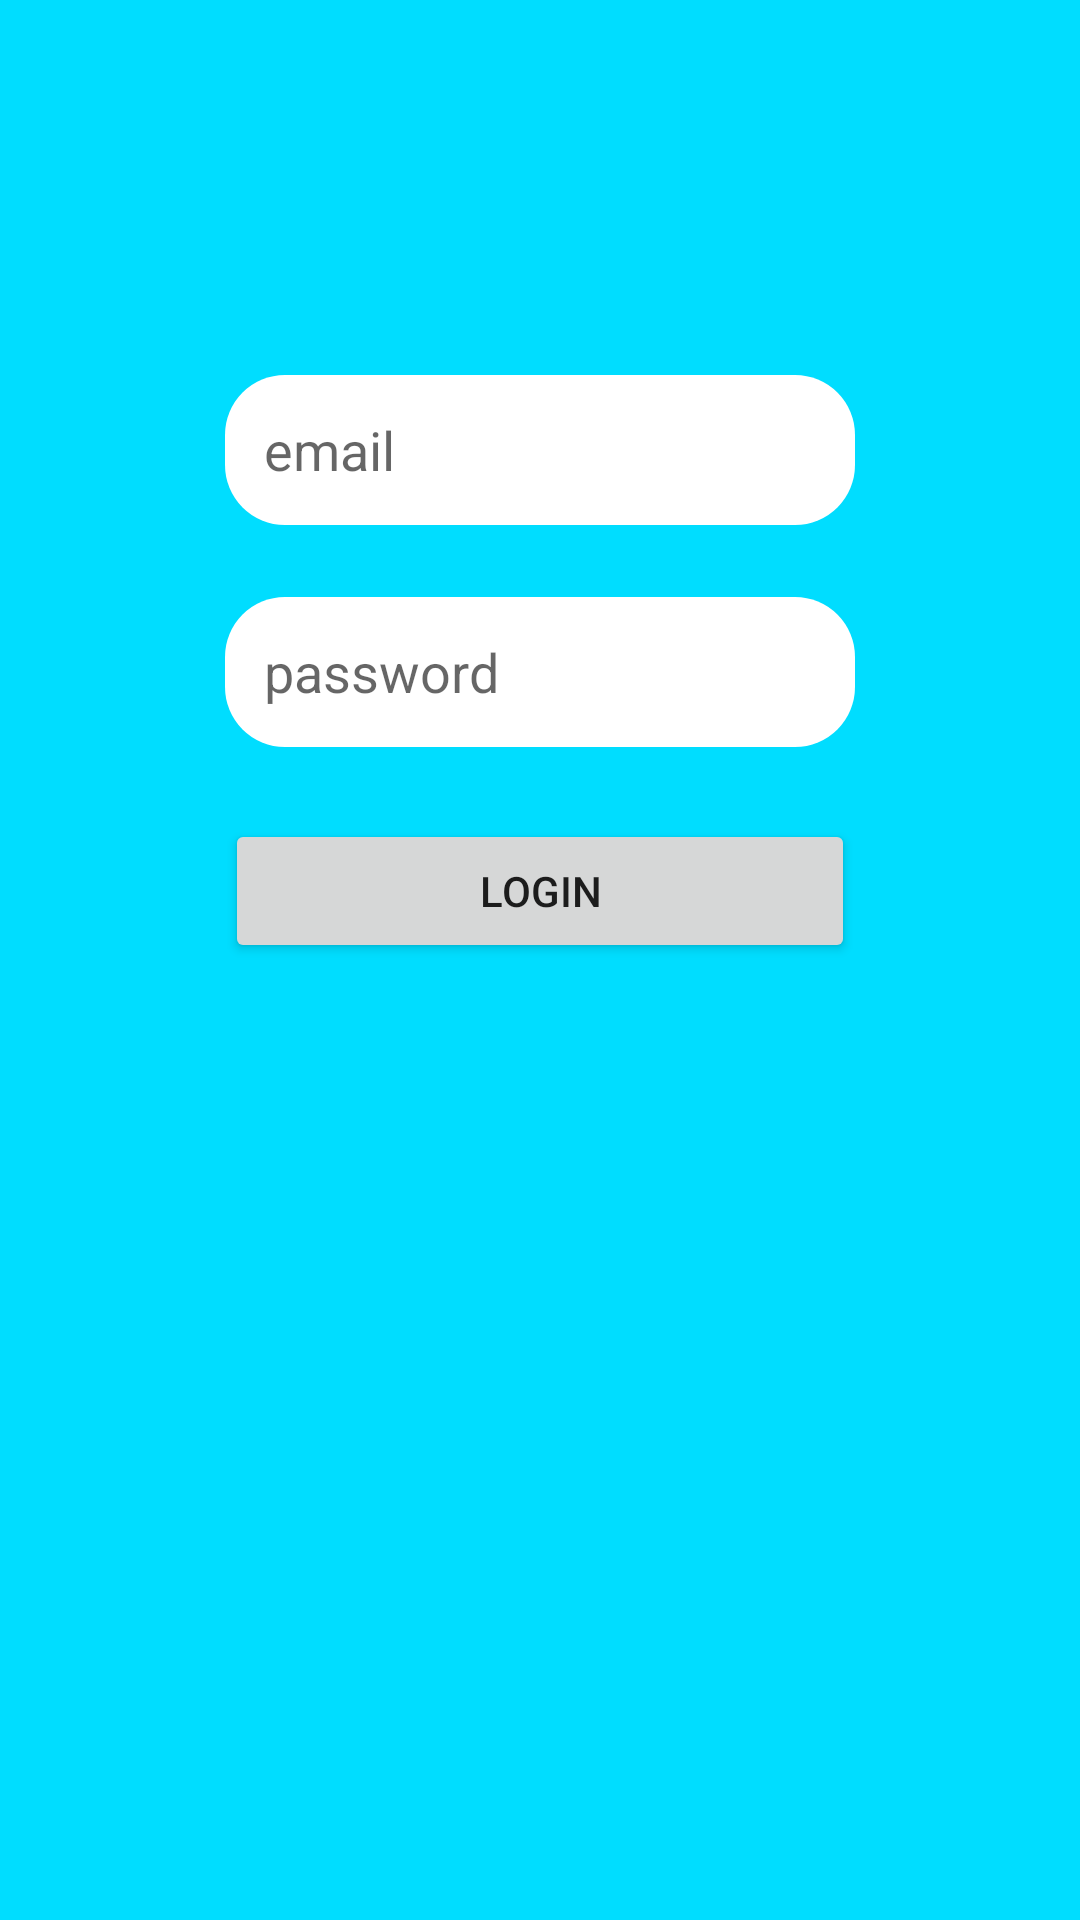

Layout XML and referenced resources for this Android screen:
<!-- AndroidManifest.xml: application theme Theme.ChattingApp -->
<!-- res/layout/activity_login.xml -->
<?xml version="1.0" encoding="utf-8"?>
<androidx.constraintlayout.widget.ConstraintLayout xmlns:android="http://schemas.android.com/apk/res/android"
    xmlns:app="http://schemas.android.com/apk/res-auto"
    xmlns:tools="http://schemas.android.com/tools"
    android:layout_width="match_parent"
    android:layout_height="match_parent"
    android:background="@android:color/holo_blue_bright"
    tools:context=".LoginActivity">

    <EditText
        android:id="@+id/et_email_login"
        android:layout_width="wrap_content"
        android:layout_height="50dp"
        android:layout_marginTop="125dp"
        android:background="@drawable/rounded_white"
        android:ems="10"
        android:hint="   email"
        android:inputType="textEmailAddress"
        app:layout_constraintEnd_toEndOf="parent"
        app:layout_constraintStart_toStartOf="parent"
        app:layout_constraintTop_toTopOf="parent" />

    <EditText
        android:id="@+id/et_password_login"
        android:layout_width="wrap_content"
        android:layout_height="50dp"
        android:layout_marginTop="24dp"
        android:background="@drawable/rounded_white"
        android:ems="10"
        android:hint="   password"
        android:inputType="textPassword"
        app:layout_constraintEnd_toEndOf="@+id/et_email_login"
        app:layout_constraintStart_toStartOf="@+id/et_email_login"
        app:layout_constraintTop_toBottomOf="@+id/et_email_login" />

    <Button
        android:id="@+id/btn_login"
        android:layout_width="0dp"
        android:layout_height="wrap_content"
        android:layout_marginTop="24dp"
        android:text="login"
        app:layout_constraintEnd_toEndOf="@+id/et_password_login"
        app:layout_constraintStart_toStartOf="@+id/et_password_login"
        app:layout_constraintTop_toBottomOf="@+id/et_password_login" />
</androidx.constraintlayout.widget.ConstraintLayout>
<!-- resources referenced by this layout -->
<resources>
  <!-- drawable rounded_white (drawable) -->
  <?xml version="1.0" encoding="utf-8"?>
  <shape xmlns:android="http://schemas.android.com/apk/res/android">
  <solid android:color="#FFF"/>
      <corners android:radius="20dp"/>
  </shape>
  <style name="Theme.ChattingApp" parent="Theme.MaterialComponents.DayNight.DarkActionBar">
          
          <item name="colorPrimary">@color/purple_500</item>
          <item name="colorPrimaryVariant">@color/purple_700</item>
          <item name="colorOnPrimary">@color/white</item>
          
          <item name="colorSecondary">@color/teal_200</item>
          <item name="colorSecondaryVariant">@color/teal_700</item>
          <item name="colorOnSecondary">@color/black</item>
          
          <item name="android:statusBarColor" tools:targetApi="l">?attr/colorPrimaryVariant</item>
          
      </style>
  <color name="purple_500">#FF6200EE</color>
  <color name="purple_700">#FF3700B3</color>
  <color name="white">#FFFFFFFF</color>
  <color name="teal_200">#FF03DAC5</color>
  <color name="teal_700">#FF018786</color>
  <color name="black">#FF000000</color>
</resources>
